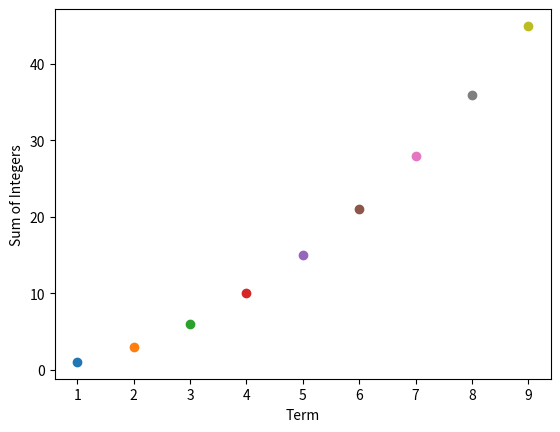

Python code for this plot: (Note: this script raises an exception after producing the figure.)
1+2

1+2+3

1+2+3+4

1+2+3+4+5

import numpy as np

a=[1]
b=[1,2]
c=[1,2,3]
d=[1,2,3,4]
e=[1,2,3,4,5]

np.sum(a), np.sum(b), np.sum(c), np.sum(d), np.sum(e)

list(range(10))

list(range(1,11))

list(range(1,11,2))

for i in range(1,11):
    print(i)

A=[i for i in range(10)]
A

np.sum(A)

B = [i for i in range(1,11)]
B

np.sum(B)

C= [i**2 for i in range(1,11)]
C

A = [i for i in range(1,20,2)]
A

A = list(range(1,21,2))

a= [2*i+1 for i in range(10)]
a

s = [1/(2**i) for i in range(1,101)]

%matplotlib inline 
import matplotlib.pyplot as plt #imports and renames the pyplot functions from matplotlib


for i in range(1,10):
    partials=np.sum(range(1,i+1))
    print(i,partials)

for i in range(1,10):
    a=i
    sum=np.sum(range(1,i+1))
    sum_graph= plt.plot(i,sum, 'o')
    plt.xlabel('Term')
    plt.ylabel('Sum of Integers')
 







from ipywidgets import interact, widgets, fixed 

np.zeros((3,4))

def tri_numplot(n=4):
    plt.figure(figsize=(6.0, 6.0))
    a=np.zeros((n,n+1))#creates an n by n+1 array of zeros
    for i in range(n):
        for j in range(i+1):
            a[i,j]=1
    a=np.flipud(a)        
    plt.pcolor(a, edgecolors='k', linewidths=4)
    plt.axis('tight')
    plt.axis('off')
            

tri_numplot(4)

interact(tri_numplot, n=widgets.IntSlider(min=1, max=100, step=1, value=1));

from sympy import Symbol, summation, symbols, oo
i,n,m = symbols('i n m', integer=True)

summation(1/4**i, (i,1,n))

summation(1/4**i, (i,1,oo))

summation(i, (i, 1, n))

summation(i**2, (i, 1, n))

summation(i**3, (i, 1, n))

summation(i**4, (i, 1, n))

from sympy import Symbol, expand
x= Symbol('x')
y = Symbol('y')
expr1 = (x + y)**1
expand(expr1)

expr2= (x+y)**2
expand(expr2)

from sympy import pprint
pprint(expand(expr2))

expr3 = (x+y)**3
pprint(expand(expr3))



